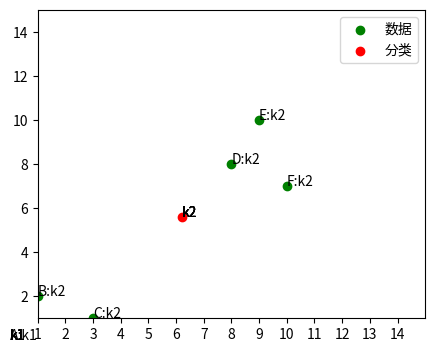
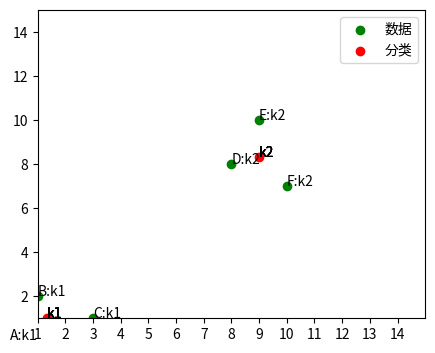
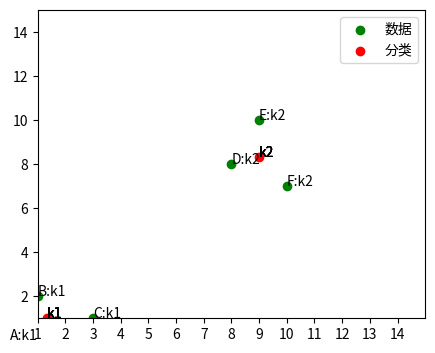

Reproduce these figures in Python, in order.
#!/usr/bin/env python
# -*- coding: utf-8 -*-
# @Time    : 2018/7/17 15:05
# [redacted]
# @File    : kmeans_self.py
# @Software: PyCharm Community Edition

import numpy as np
import random
import matplotlib.pyplot as plt

# 样本数据(Xi,Yi)，需要转换成数组(列表)形式
Xn = np.array([0, 1, 3, 8, 9, 10])
Yn = np.array([0, 2, 1, 8, 10, 7])

# 标识符号
sign_n = ['A', 'B', 'C', 'D', 'E', 'F']
sign_k = ['k1', 'k2']

print(Xn, Yn)
def start_class(Xk, Yk):
    # 数据点分类
    cls_dict = {}
    # 离哪个分类点最近，属于哪个分类
    for i in range(len(Xn)):
        # if Xn[i] in Xk:
        #     continue
        temp = []
        for j in range(len(Xk)):
            d1 = np.sqrt((Xn[i] - Xk[j]) * (Xn[i] - Xk[j]) + (Yn[i] - Yk[j]) * (Yn[i] - Yk[j]))
            temp.append(d1)
        min_dis = np.min(temp)
        min_inx = temp.index(min_dis)
        cls_dict[sign_n[i]] = sign_k[min_inx]
    # print(cls_dict)
    return cls_dict


# 重新计算分类的坐标点
def recal_class_point(Xk, Yk, cls_dict):
    num_k1 = 0  # 属于k1的数据点的个数
    num_k2 = 0  # 属于k2的数据点的个数
    x1 = 0  # 属于k1的x坐标和
    y1 = 0  # 属于k1的y坐标和
    x2 = 0  # 属于k2的x坐标和
    y2 = 0  # 属于k2的y坐标和

    # 循环读取已经分类的数据
    for d in cls_dict:
        # 读取d的类别
        kk = cls_dict[d]
        if kk == 'k1':
            # 读取d在数据集中的索引
            idx = sign_n.index(d)
            ##累加x值
            x1 += Xn[idx]
            ##累加y值
            y1 += Yn[idx]
            ##累加分类个数
            num_k1 += 1
        else:
            # 读取d在数据集中的索引
            idx = sign_n.index(d)
            ##累加x值
            x2 += Xn[idx]
            ##累加y值
            y2 += Yn[idx]
            ##累加分类个数
            num_k2 += 1
    ##求平均值获取新的分类坐标点
    k1_new_x = x1 / num_k1  # 新的k1的x坐标
    k1_new_y = y1 / num_k1  # 新的k1的y坐标

    k2_new_x = x2 / num_k2  # 新的k2的x坐标
    k2_new_y = y2 / num_k2  # 新的k2的y坐标

    ##新的分类数组
    Xk = np.array([k1_new_x, k2_new_x])
    Yk = np.array([k1_new_y, k2_new_y])
    return Xk, Yk


def draw_point(Xk, Yk, cls_dict):
    # 画样本点
    plt.figure(figsize=(5, 4))
    plt.scatter(Xn, Yn, color="green", label="数据", linewidth=1)
    plt.scatter(Xk, Yk, color="red", label="分类", linewidth=1)
    plt.xticks(range(0, 15))
    plt.xlim([1, 15])
    plt.ylim([1, 15])
    plt.legend()
    for i in range(len(Xn)):
        plt.text(Xn[i], Yn[i], sign_n[i] + ":" + cls_dict[sign_n[i]])
        for i in range(len(Xk)):
            plt.text(Xk[i], Yk[i], sign_k[i])
    plt.show()


if __name__ == '__main__':
    # 聚类个数
    k = 2
    # 随机种子
    base = 0  # 上限
    up = 4  # 下限
    resultList = random.sample(range(base, up + 1), 2)
    print(resultList)
    lx = []
    ly = []
    for i in resultList:
        lx.append(Xn[i])
        ly.append(Yn[i])
    lx = [0, 1]
    ly = [0, 2]
    Xk = np.array(lx)
    Yk = np.array(ly)
    # 聚类后的点与之前的点变化不大于0.5，退出
    threshold = 1
    while threshold > 0.5:
        cls_dict = start_class(Xk, Yk)
        print(cls_dict)
        Xk_new, Yk_new = recal_class_point(Xk, Yk, cls_dict)
        threshold = float((sum(abs(Xk_new - Xk)) + sum(abs(Yk_new - Yk))) / 2)
        print(threshold)
        Xk = Xk_new
        Yk = Yk_new
        draw_point(Xk, Yk, cls_dict)
